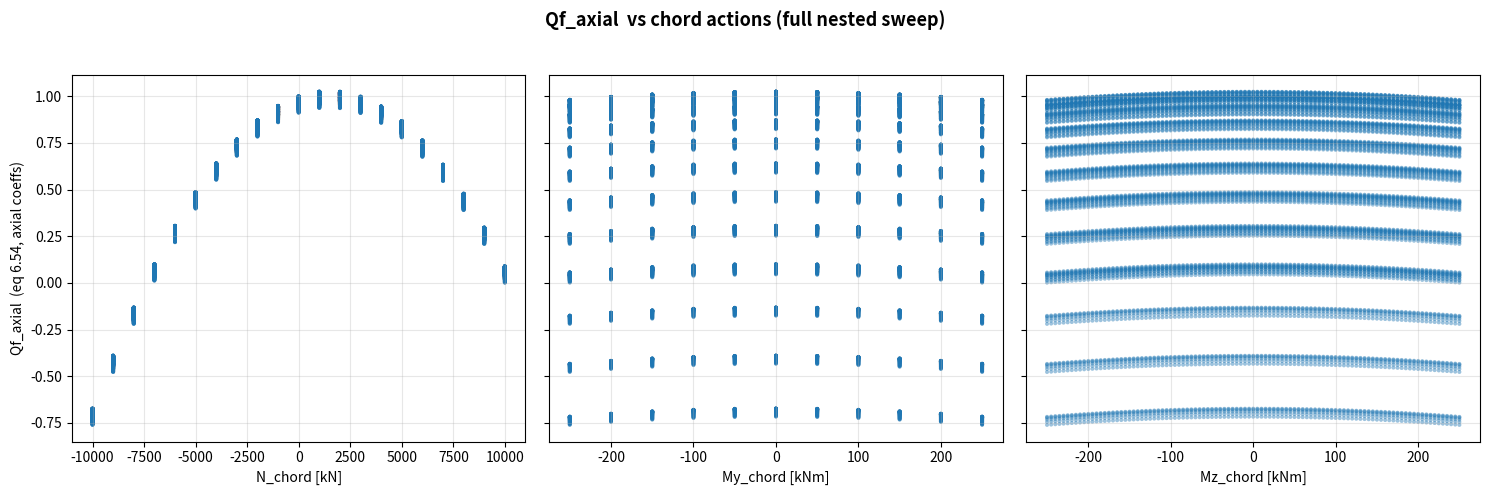
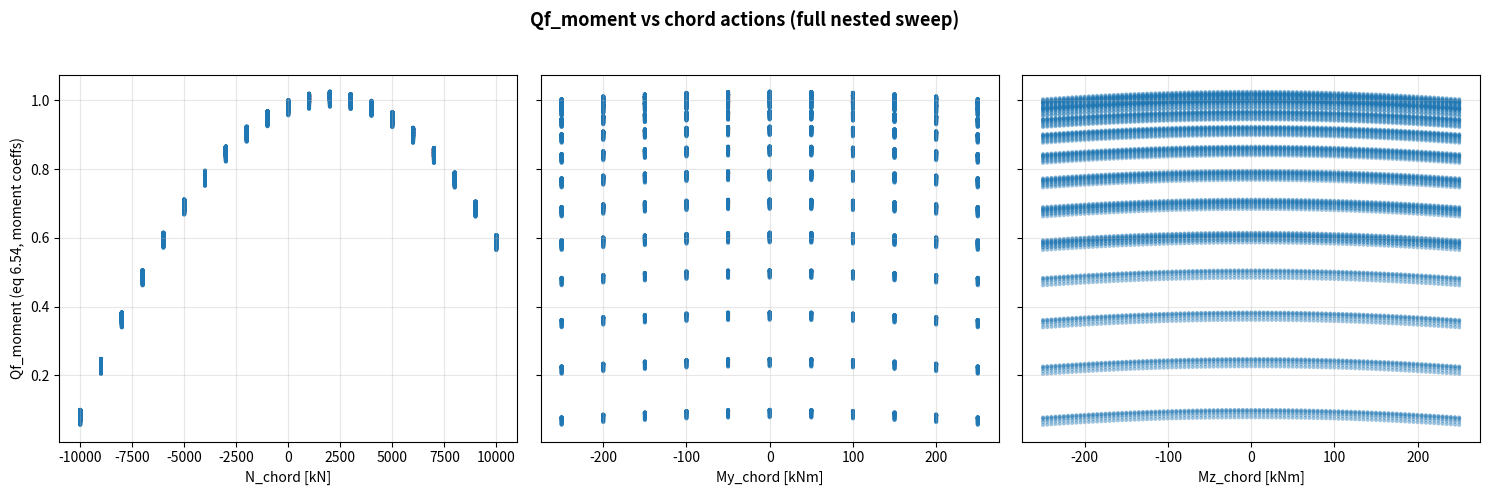

Here is the Python script that generated these plots, in order:
# =============================================================================
#  NORSOK N-004 Rev.3 (Feb 2013)  -  Section 6.4.3
#  PARAMETRIC STUDY:  how does the chord action factor Qf behave as the chord
#  stress level changes?
#
#  Qf is computed twice per load state (eq 6.54 / 6.55, Table 6-4):
#     Qf_axial  -> uses the AXIAL  coefficients (C1,C2,C3 = 0.3, 0.0, 0.8)
#     Qf_moment -> uses the MOMENT coefficients (C1,C2,C3 = 0.2, 0.0, 0.4)
#
#  We run a TRIPLE-NESTED loop over the chord actions:
#     N_chord  from -1000e3 .. +1000e3  step 100e3   [N]
#     My_chord from  -25e6  ..  +25e6   step   5e6   [N*mm]
#     Mz_chord from  -25e6  ..  +25e6   step   5e6   [N*mm]
#  For every (N, My, Mz) combination we store Qf_axial and Qf_moment.
#
#  Output: two figures, each with three scatter panels.
#     Figure 1 -> Qf_axial  vs N_chord, vs My_chord, vs Mz_chord
#     Figure 2 -> Qf_moment vs N_chord, vs My_chord, vs Mz_chord
#  Because it is a full nested loop, each x-value carries MANY Qf points
#  (one per combination of the other two actions) -> a vertical spread that
#  shows the influence of the remaining stresses.
#
#  Units:  length/thickness/dia = mm | force = N | stress/fy = MPa | moment = N*mm
# =============================================================================

import math
import numpy as np
import matplotlib.pyplot as plt

# -----------------------------------------------------------------------------
#  INPUT  -  geometry and material (same section as test_QU_QF.py)
# -----------------------------------------------------------------------------
D  = 457.0     # chord outer diameter   [mm]
T  = 16.0      # chord wall thickness   [mm]
fy = 355.0     # chord yield strength   [MPa]

# -----------------------------------------------------------------------------
#  Chord section properties (plain CHS from D, T)  -  needed for the stresses
# -----------------------------------------------------------------------------
d_in = D - 2.0 * T
A    = math.pi / 4.0 * (D ** 2 - d_in ** 2)     # area                [mm^2]
I    = math.pi / 64.0 * (D ** 4 - d_in ** 4)    # second moment       [mm^4]
W_el = I / (D / 2.0)                            # elastic modulus     [mm^3]

# -----------------------------------------------------------------------------
#  Table 6-4 coefficients
# -----------------------------------------------------------------------------
C1_ax, C2_ax, C3_ax = 0.3, 0.0, 0.8     # T/Y joints, brace AXIAL loading
C1_m,  C2_m,  C3_m  = 0.2, 0.0, 0.4     # all joints, brace MOMENT loading


def qf(sigma_a, sigma_my, sigma_mz, C1, C2, C3):
    """Chord action factor Qf (eq 6.54) using the utilisation A^2 (eq 6.55).

    sigma_* are chord stresses in MPa; C1..C3 are the Table 6-4 coefficients.
    """
    A2 = (sigma_a / fy) ** 2 \
         + (sigma_my ** 2 + sigma_mz ** 2) / (1.62 * fy ** 2)      # eq 6.55
    return 1.0 + C1 * (sigma_a / fy) \
               - C2 * (sigma_my / (1.62 * fy)) \
               - C3 * A2                                            # eq 6.54


# -----------------------------------------------------------------------------
#  Sweep grids  -  inclusive of both end points (np.arange + tiny pad on stop)
# -----------------------------------------------------------------------------
N_range  = np.arange(-10000e3, 10000e3 + 1.0, 1000e3)   # [N]
My_range = np.arange( -250e6,   250e6  + 1.0,   50e6)   # [N*mm]
Mz_range = np.arange( -250e6,   250e6  + 1.0,   5e6)   # [N*mm]

print("Sweep sizes:")
print(f"  N_chord  : {len(N_range):3d} values  {N_range[0]/1e3:+.0f} .. {N_range[-1]/1e3:+.0f} kN")
print(f"  My_chord : {len(My_range):3d} values  {My_range[0]/1e6:+.0f} .. {My_range[-1]/1e6:+.0f} kNm")
print(f"  Mz_chord : {len(Mz_range):3d} values  {Mz_range[0]/1e6:+.0f} .. {Mz_range[-1]/1e6:+.0f} kNm")
print(f"  total combinations = {len(N_range)*len(My_range)*len(Mz_range)}")

# storage: one row per (N, My, Mz) combination
Ns, Mys, Mzs        = [], [], []
Qf_ax_all, Qf_m_all = [], []

# -----------------------------------------------------------------------------
#  TRIPLE-NESTED LOOP
# -----------------------------------------------------------------------------
for N_chord in N_range:
    for My_chord in My_range:
        for Mz_chord in Mz_range:
            # chord stresses from the current chord actions (clause 6.4.3.4)
            sigma_a  = N_chord  / A        # +tension   [MPa]
            sigma_my = My_chord / W_el     # in-plane   [MPa]
            sigma_mz = Mz_chord / W_el     # out-of-pl. [MPa]

            Qf_axial  = qf(sigma_a, sigma_my, sigma_mz, C1_ax, C2_ax, C3_ax)
            Qf_moment = qf(sigma_a, sigma_my, sigma_mz, C1_m,  C2_m,  C3_m)

            Ns.append(N_chord)
            Mys.append(My_chord)
            Mzs.append(Mz_chord)
            Qf_ax_all.append(Qf_axial)
            Qf_m_all.append(Qf_moment)

# to numpy for plotting / scaling
Ns        = np.array(Ns)  / 1e3    # -> kN
Mys       = np.array(Mys) / 1e6    # -> kNm
Mzs       = np.array(Mzs) / 1e6    # -> kNm
Qf_ax_all = np.array(Qf_ax_all)
Qf_m_all  = np.array(Qf_m_all)

# -----------------------------------------------------------------------------
#  PLOT  -  a small helper so the two figures are identical in style
# -----------------------------------------------------------------------------
def make_figure(qf_values, title, ylabel):
    """3-panel scatter: qf_values vs N_chord, vs My_chord, vs Mz_chord."""
    fig, axes = plt.subplots(1, 3, figsize=(15, 5), sharey=True)
    fig.suptitle(title, fontsize=13, fontweight="bold")

    panels = [
        (Ns,  "N_chord [kN]",   axes[0]),
        (Mys, "My_chord [kNm]", axes[1]),
        (Mzs, "Mz_chord [kNm]", axes[2]),
    ]
    for xdata, xlabel, ax in panels:
        ax.scatter(xdata, qf_values, s=8, alpha=0.25, edgecolors="none")
        ax.set_xlabel(xlabel)
        ax.grid(True, alpha=0.3)
    axes[0].set_ylabel(ylabel)
    fig.tight_layout(rect=(0, 0, 1, 0.95))
    return fig


make_figure(Qf_ax_all,
            "Qf_axial  vs chord actions (full nested sweep)",
            "Qf_axial  (eq 6.54, axial coeffs)")

make_figure(Qf_m_all,
            "Qf_moment vs chord actions (full nested sweep)",
            "Qf_moment (eq 6.54, moment coeffs)")

# quick numeric summary
print("\nQf_axial :  min = %.4f   max = %.4f" % (Qf_ax_all.min(), Qf_ax_all.max()))
print("Qf_moment:  min = %.4f   max = %.4f" % (Qf_m_all.min(),  Qf_m_all.max()))

plt.show()
